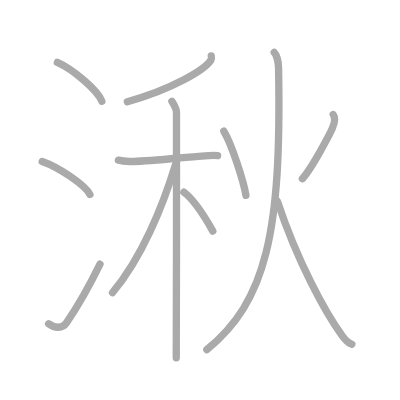
t = 0.00 s
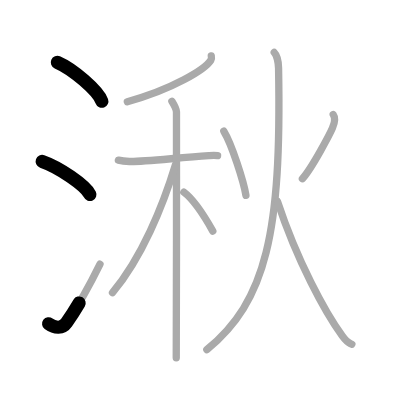
t = 2.50 s
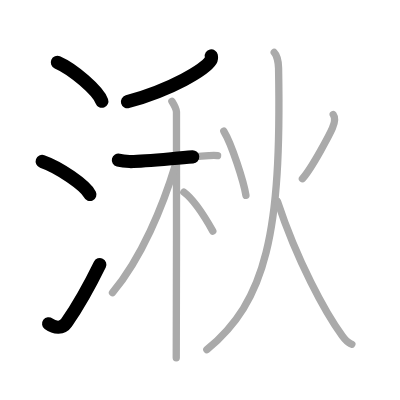
t = 4.75 s
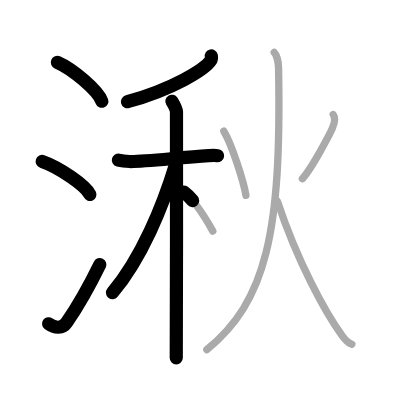
t = 7.25 s
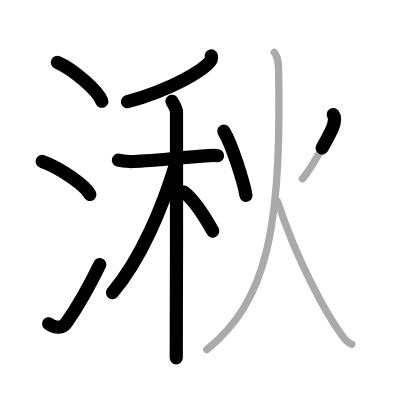
t = 9.50 s
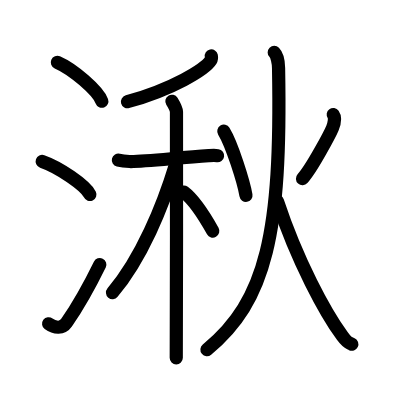
t = 12.00 s

The animated SVG that drew these frames (rendered in a browser with its animation timeline set to each time). Animation: 12 SMIL elements (animate=12); one cycle of 12.00 s.

<?xml version="1.0" standalone="no"?>
<!DOCTYPE svg PUBLIC "-//W3C//DTD SVG 1.1//EN"   "http://www.w3.org/Graphics/SVG/1.1/DTD/svg11.dtd">
<svg width="400px" height="400px"  version="1.1" xmlns="http://www.w3.org/2000/svg">
  <defs>
    <marker id="Triangle" viewBox="0 0 10 10" refX="0" refY="5" markerUnits="strokeWidth" markerWidth="3" style="stroke-opacity:0%;fill:#aaaaaa;" markerHeight="2" orient="auto">
      <path d="M 0 0 L 10 5 L 0 10 z" />
    </marker>
    
    <marker id="Arrow" viewBox="0 0 10 10" refX="5" refY="5" markerUnits="strokeWidth" markerWidth="1.8" style="stroke-opacity:0%;fill:#770000;" markerHeight="2" orient="auto">
      <path d="M 0 4 L 6 4 L 4 1 L 10 5 L 4 9 L 6 6 L 0 6 z" />
        <circle cx="5" cy="5" r="5" />
      </marker>
    
    <marker id="TriangleRed" viewBox="0 0 10 10" refX="0" refY="5" markerUnits="strokeWidth" markerWidth="3" style="stroke-opacity:0%;fill:#CC0000;" markerHeight="2" orient="auto">
      <path d="M 0 0 L 10 5 L 0 10 z" />
    </marker>
    
    <marker id="ArrowRed" viewBox="0 0 10 10" refX="5" refY="5" markerUnits="strokeWidth" markerWidth="1.8" style="stroke-opacity:0%;fill:#CC0000;" markerHeight="2" orient="auto">
      <path d="M 0 4 L 6 4 L 4 1 L 10 5 L 4 9 L 6 6 L 0 6 z" />
        <circle cx="5" cy="5" r="5" />
      </marker>
    
  </defs>
  
  <path style="fill:#ffffff; fill-opacity:100%; fill-rule:evenodd; stroke-width:0;" d="M 0 0 L 400px 0 L 400px 400px L 0 400px L 0 0" />

  <g transform="scale(3.6697247706422 3.6697247706422)">
<path style="fill:none; fill-opacity:0%; fill-rule:evenodd; stroke:#aaaaaa; stroke-opacity:100%; stroke-width: 1.5pt; stroke-linejoin:round; stroke-linecap:round;" d="M15.63 17c4.28 1.87 11.05 7.68 12.12 10.59"></path>
<path style="fill:none; fill-opacity:0%; fill-rule:evenodd; stroke:#aaaaaa; stroke-opacity:100%; stroke-width: 1.5pt; stroke-linejoin:round; stroke-linecap:round;" d="M11.5 44c4.59 1.59 11.85 6.53 13 9"></path>
<path style="fill:none; fill-opacity:0%; fill-rule:evenodd; stroke:#aaaaaa; stroke-opacity:100%; stroke-width: 1.5pt; stroke-linejoin:round; stroke-linecap:round;" d="M13.25 88.23c1.71 1.27 3.78 1.32 4.86-0.25c3.14-4.57 6.29-10.16 9.14-15.99"></path>
<path style="fill:none; fill-opacity:0%; fill-rule:evenodd; stroke:#aaaaaa; stroke-opacity:100%; stroke-width: 1.5pt; stroke-linejoin:round; stroke-linecap:round;" d="M57.58 15.25c0.06 0.29 0.13 0.76-0.13 1.18c-1.56 2.49-10.51 7.95-22.75 11.29"></path>
<path style="fill:none; fill-opacity:0%; fill-rule:evenodd; stroke:#aaaaaa; stroke-opacity:100%; stroke-width: 1.5pt; stroke-linejoin:round; stroke-linecap:round;" d="M32.26 43.65c0.48 0.12 1.76 0.32 3.04 0.36c3.52 0.12 12.78-0.99 21.59-1.59c1.28-0.09 1.6-0.12 2.4 0"></path>
<path style="fill:none; fill-opacity:0%; fill-rule:evenodd; stroke:#aaaaaa; stroke-opacity:100%; stroke-width: 1.5pt; stroke-linejoin:round; stroke-linecap:round;" d="M46.84 27.6c0.28 0.45 1.2 2.02 1.25 2.91c0.05 0.9 0 61.39-0.06 66.99"></path>
<path style="fill:none; fill-opacity:0%; fill-rule:evenodd; stroke:#aaaaaa; stroke-opacity:100%; stroke-width: 1.5pt; stroke-linejoin:round; stroke-linecap:round;" d="M47.85 44.8c-3.48 11.45-9.3 25.58-17.19 34.94"></path>
<path style="fill:none; fill-opacity:0%; fill-rule:evenodd; stroke:#aaaaaa; stroke-opacity:100%; stroke-width: 1.5pt; stroke-linejoin:round; stroke-linecap:round;" d="M50.1 52.36c3.31 2.48 6.11 7.43 7.89 10.61"></path>
<path style="fill:none; fill-opacity:0%; fill-rule:evenodd; stroke:#aaaaaa; stroke-opacity:100%; stroke-width: 1.5pt; stroke-linejoin:round; stroke-linecap:round;" d="M60.99 35.76c2.21 3.61 5.43 13.85 6.03 17.46"></path>
<path style="fill:none; fill-opacity:0%; fill-rule:evenodd; stroke:#aaaaaa; stroke-opacity:100%; stroke-width: 1.5pt; stroke-linejoin:round; stroke-linecap:round;" d="M90.81 31.21c0.59 0.82 0.3 2.44-0.23 3.72c-0.54 1.28-5.48 10.77-8.17 13.76"></path>
<path style="fill:none; fill-opacity:0%; fill-rule:evenodd; stroke:#aaaaaa; stroke-opacity:100%; stroke-width: 1.5pt; stroke-linejoin:round; stroke-linecap:round;" d="M74.73 14.3c0.78 0.79 1.16 2.93 1.18 4.25c0.83 44.95-3.36 63.47-19.55 76.74"></path>
<path style="fill:none; fill-opacity:0%; fill-rule:evenodd; stroke:#aaaaaa; stroke-opacity:100%; stroke-width: 1.5pt; stroke-linejoin:round; stroke-linecap:round;" d="M75.61 54.87c5.43 16.38 13.02 30.31 17.66 36.68c1.35 1.86 1.57 1.76 2.61 2.26"></path>

<path style="fill:none; fill-opacity:0%; fill-rule:evenodd; stroke:#000000; stroke-opacity:100%; stroke-width: 2.7pt; stroke-linejoin:round; stroke-linecap:round;" d="M15.63 17c4.28 1.87 11.05 7.68 12.12 10.59" pathLength="100" stroke-dashoffset="100" stroke-dasharray="100 105"><animate id="dashAnim1" attributeName="stroke-dashoffset" from="100" to="0" dur="1s" calcMode="linear" fill="freeze"/></path>
<path style="fill:none; fill-opacity:0%; fill-rule:evenodd; stroke:#000000; stroke-opacity:100%; stroke-width: 2.7pt; stroke-linejoin:round; stroke-linecap:round;" d="M11.5 44c4.59 1.59 11.85 6.53 13 9" pathLength="100" stroke-dashoffset="100" stroke-dasharray="100 105"><animate id="dashAnim2" attributeName="stroke-dashoffset" from="100" to="0" dur="1s" calcMode="linear" begin="dashAnim1.end" fill="freeze"/></path>
<path style="fill:none; fill-opacity:0%; fill-rule:evenodd; stroke:#000000; stroke-opacity:100%; stroke-width: 2.7pt; stroke-linejoin:round; stroke-linecap:round;" d="M13.25 88.23c1.71 1.27 3.78 1.32 4.86-0.25c3.14-4.57 6.29-10.16 9.14-15.99" pathLength="100" stroke-dashoffset="100" stroke-dasharray="100 105"><animate id="dashAnim3" attributeName="stroke-dashoffset" from="100" to="0" dur="1s" calcMode="linear" begin="dashAnim2.end" fill="freeze"/></path>
<path style="fill:none; fill-opacity:0%; fill-rule:evenodd; stroke:#000000; stroke-opacity:100%; stroke-width: 2.7pt; stroke-linejoin:round; stroke-linecap:round;" d="M57.58 15.25c0.06 0.29 0.13 0.76-0.13 1.18c-1.56 2.49-10.51 7.95-22.75 11.29" pathLength="100" stroke-dashoffset="100" stroke-dasharray="100 105"><animate id="dashAnim4" attributeName="stroke-dashoffset" from="100" to="0" dur="1s" calcMode="linear" begin="dashAnim3.end" fill="freeze"/></path>
<path style="fill:none; fill-opacity:0%; fill-rule:evenodd; stroke:#000000; stroke-opacity:100%; stroke-width: 2.7pt; stroke-linejoin:round; stroke-linecap:round;" d="M32.26 43.65c0.48 0.12 1.76 0.32 3.04 0.36c3.52 0.12 12.78-0.99 21.59-1.59c1.28-0.09 1.6-0.12 2.4 0" pathLength="100" stroke-dashoffset="100" stroke-dasharray="100 105"><animate id="dashAnim5" attributeName="stroke-dashoffset" from="100" to="0" dur="1s" calcMode="linear" begin="dashAnim4.end" fill="freeze"/></path>
<path style="fill:none; fill-opacity:0%; fill-rule:evenodd; stroke:#000000; stroke-opacity:100%; stroke-width: 2.7pt; stroke-linejoin:round; stroke-linecap:round;" d="M46.84 27.6c0.28 0.45 1.2 2.02 1.25 2.91c0.05 0.9 0 61.39-0.06 66.99" pathLength="100" stroke-dashoffset="100" stroke-dasharray="100 105"><animate id="dashAnim6" attributeName="stroke-dashoffset" from="100" to="0" dur="1s" calcMode="linear" begin="dashAnim5.end" fill="freeze"/></path>
<path style="fill:none; fill-opacity:0%; fill-rule:evenodd; stroke:#000000; stroke-opacity:100%; stroke-width: 2.7pt; stroke-linejoin:round; stroke-linecap:round;" d="M47.85 44.8c-3.48 11.45-9.3 25.58-17.19 34.94" pathLength="100" stroke-dashoffset="100" stroke-dasharray="100 105"><animate id="dashAnim7" attributeName="stroke-dashoffset" from="100" to="0" dur="1s" calcMode="linear" begin="dashAnim6.end" fill="freeze"/></path>
<path style="fill:none; fill-opacity:0%; fill-rule:evenodd; stroke:#000000; stroke-opacity:100%; stroke-width: 2.7pt; stroke-linejoin:round; stroke-linecap:round;" d="M50.1 52.36c3.31 2.48 6.11 7.43 7.89 10.61" pathLength="100" stroke-dashoffset="100" stroke-dasharray="100 105"><animate id="dashAnim8" attributeName="stroke-dashoffset" from="100" to="0" dur="1s" calcMode="linear" begin="dashAnim7.end" fill="freeze"/></path>
<path style="fill:none; fill-opacity:0%; fill-rule:evenodd; stroke:#000000; stroke-opacity:100%; stroke-width: 2.7pt; stroke-linejoin:round; stroke-linecap:round;" d="M60.99 35.76c2.21 3.61 5.43 13.85 6.03 17.46" pathLength="100" stroke-dashoffset="100" stroke-dasharray="100 105"><animate id="dashAnim9" attributeName="stroke-dashoffset" from="100" to="0" dur="1s" calcMode="linear" begin="dashAnim8.end" fill="freeze"/></path>
<path style="fill:none; fill-opacity:0%; fill-rule:evenodd; stroke:#000000; stroke-opacity:100%; stroke-width: 2.7pt; stroke-linejoin:round; stroke-linecap:round;" d="M90.81 31.21c0.59 0.82 0.3 2.44-0.23 3.72c-0.54 1.28-5.48 10.77-8.17 13.76" pathLength="100" stroke-dashoffset="100" stroke-dasharray="100 105"><animate id="dashAnim10" attributeName="stroke-dashoffset" from="100" to="0" dur="1s" calcMode="linear" begin="dashAnim9.end" fill="freeze"/></path>
<path style="fill:none; fill-opacity:0%; fill-rule:evenodd; stroke:#000000; stroke-opacity:100%; stroke-width: 2.7pt; stroke-linejoin:round; stroke-linecap:round;" d="M74.73 14.3c0.78 0.79 1.16 2.93 1.18 4.25c0.83 44.95-3.36 63.47-19.55 76.74" pathLength="100" stroke-dashoffset="100" stroke-dasharray="100 105"><animate id="dashAnim11" attributeName="stroke-dashoffset" from="100" to="0" dur="1s" calcMode="linear" begin="dashAnim10.end" fill="freeze"/></path>
<path style="fill:none; fill-opacity:0%; fill-rule:evenodd; stroke:#000000; stroke-opacity:100%; stroke-width: 2.7pt; stroke-linejoin:round; stroke-linecap:round;" d="M75.61 54.87c5.43 16.38 13.02 30.31 17.66 36.68c1.35 1.86 1.57 1.76 2.61 2.26" pathLength="100" stroke-dashoffset="100" stroke-dasharray="100 105"><animate id="dashAnim12" attributeName="stroke-dashoffset" from="100" to="0" dur="1s" calcMode="linear" begin="dashAnim11.end" fill="freeze"/></path>

</g>

</svg>  
          
